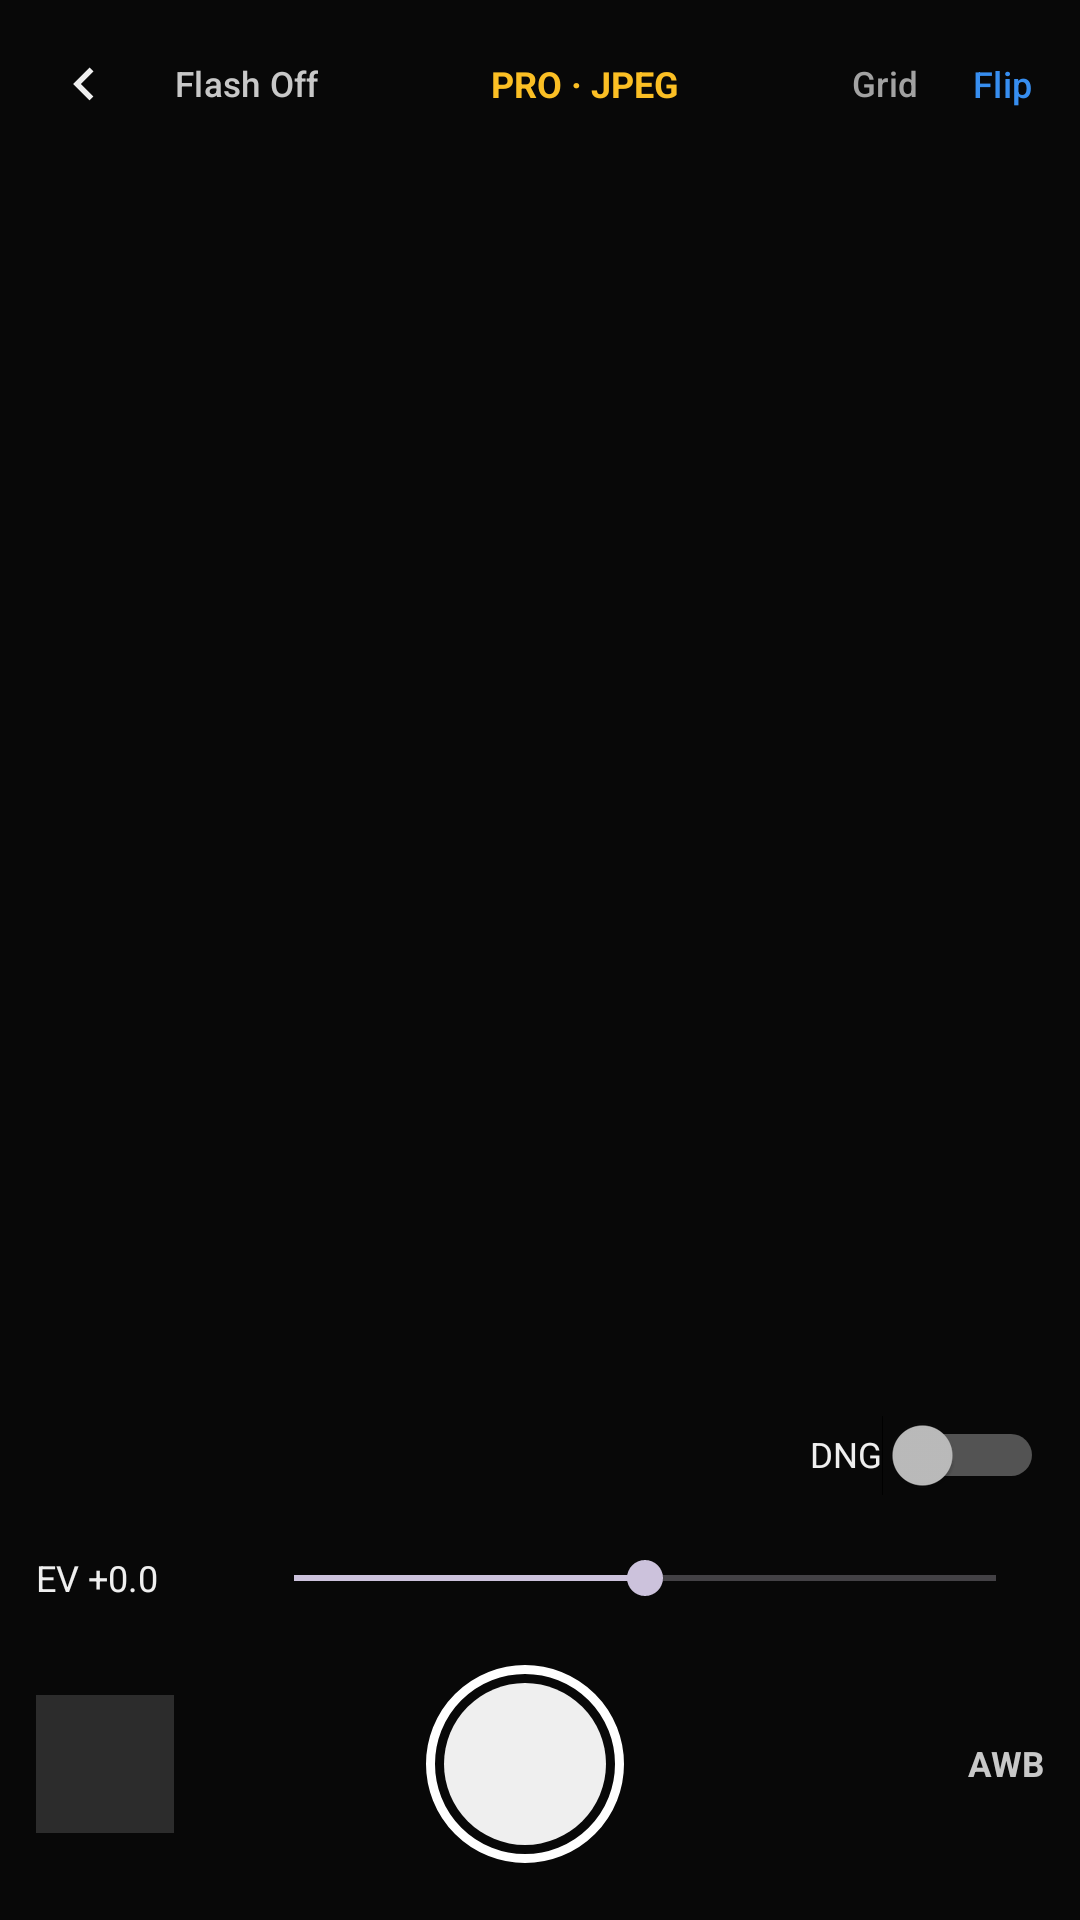

Write the Android layout XML for this screen, with the resource values it uses.
<!-- AndroidManifest.xml: application theme Theme.LightRaw -->
<!-- res/layout/activity_camera.xml -->
<?xml version="1.0" encoding="utf-8"?>
<androidx.constraintlayout.widget.ConstraintLayout xmlns:android="http://schemas.android.com/apk/res/android"
    xmlns:app="http://schemas.android.com/apk/res-auto"
    android:layout_width="match_parent"
    android:layout_height="match_parent"
    android:background="@color/lr_bg"
    android:fitsSystemWindows="true">

    
    <LinearLayout
        android:id="@+id/camTopBar"
        android:layout_width="match_parent"
        android:layout_height="56dp"
        android:background="@color/lr_bg"
        android:gravity="center_vertical"
        android:orientation="horizontal"
        android:paddingHorizontal="6dp"
        app:layout_constraintTop_toTopOf="parent">

        <ImageButton
            android:id="@+id/btnCamClose"
            android:layout_width="44dp"
            android:layout_height="44dp"
            android:background="?attr/selectableItemBackgroundBorderless"
            android:contentDescription="Close Camera"
            android:src="@drawable/ic_lr_back"
            app:tint="@color/lr_text" />

        <Button
            android:id="@+id/btnCamFlash"
            style="@style/Widget.Material3.Button.TextButton"
            android:layout_width="wrap_content"
            android:layout_height="40dp"
            android:minWidth="0dp"
            android:paddingHorizontal="8dp"
            android:text="Flash Off"
            android:textAllCaps="false"
            android:textColor="@color/lr_text_secondary"
            android:textSize="11.5sp" />

        <TextView
            android:id="@+id/tvCamFormatBadge"
            android:layout_width="0dp"
            android:layout_height="wrap_content"
            android:layout_weight="1"
            android:gravity="center"
            android:text="PRO · JPEG"
            android:textColor="@color/lr_warning"
            android:textSize="12sp"
            android:textStyle="bold" />

        <Button
            android:id="@+id/btnCamGrid"
            style="@style/Widget.Material3.Button.TextButton"
            android:layout_width="wrap_content"
            android:layout_height="40dp"
            android:minWidth="0dp"
            android:paddingHorizontal="8dp"
            android:text="Grid"
            android:textAllCaps="false"
            android:textColor="@color/lr_text_muted"
            android:textSize="11.5sp" />

        <Button
            android:id="@+id/btnCamSwitch"
            style="@style/Widget.Material3.Button.TextButton"
            android:layout_width="wrap_content"
            android:layout_height="40dp"
            android:minWidth="0dp"
            android:paddingHorizontal="10dp"
            android:text="Flip"
            android:textAllCaps="false"
            android:textColor="@color/lr_accent_light"
            android:textSize="12sp" />
    </LinearLayout>

    
    <FrameLayout
        android:id="@+id/camPreviewContainer"
        android:layout_width="match_parent"
        android:layout_height="0dp"
        app:layout_constraintBottom_toTopOf="@id/camControls"
        app:layout_constraintTop_toBottomOf="@id/camTopBar">

        <TextureView
            android:id="@+id/camPreview"
            android:layout_width="match_parent"
            android:layout_height="match_parent" />

        <com.moestret.lightraw.ui.views.CameraGridOverlayView
            android:id="@+id/cameraGridOverlay"
            android:layout_width="match_parent"
            android:layout_height="match_parent"
            android:visibility="gone" />
    </FrameLayout>

    
    <LinearLayout
        android:id="@+id/camControls"
        android:layout_width="match_parent"
        android:layout_height="wrap_content"
        android:background="@color/lr_bg"
        android:orientation="vertical"
        android:paddingHorizontal="12dp"
        android:paddingTop="8dp"
        android:paddingBottom="14dp"
        app:layout_constraintBottom_toBottomOf="parent">

        
        <LinearLayout
            android:layout_width="match_parent"
            android:layout_height="38dp"
            android:gravity="center_vertical"
            android:orientation="horizontal">

            <HorizontalScrollView
                android:layout_width="0dp"
                android:layout_height="wrap_content"
                android:layout_weight="1"
                android:scrollbars="none">

                <LinearLayout
                    android:id="@+id/wbStripContainer"
                    android:layout_width="wrap_content"
                    android:layout_height="wrap_content"
                    android:orientation="horizontal" />
            </HorizontalScrollView>

            <Switch
                android:id="@+id/swCamRaw"
                android:layout_width="wrap_content"
                android:layout_height="36dp"
                android:layout_marginStart="8dp"
                android:text="DNG"
                android:textColor="@color/lr_text"
                android:textSize="11.5sp" />
        </LinearLayout>

        
        <LinearLayout
            android:layout_width="match_parent"
            android:layout_height="36dp"
            android:layout_marginTop="4dp"
            android:gravity="center_vertical"
            android:orientation="horizontal">

            <TextView
                android:id="@+id/tvEvValue"
                android:layout_width="70dp"
                android:layout_height="wrap_content"
                android:text="EV +0.0"
                android:textColor="@color/lr_text"
                android:textSize="12sp" />

            <SeekBar
                android:id="@+id/sbCamEv"
                android:layout_width="0dp"
                android:layout_height="34dp"
                android:layout_weight="1"
                android:max="24"
                android:progress="12" />
        </LinearLayout>

        
        <LinearLayout
            android:layout_width="match_parent"
            android:layout_height="76dp"
            android:layout_marginTop="6dp"
            android:gravity="center_vertical"
            android:orientation="horizontal">

            <ImageView
                android:id="@+id/ivLastCapture"
                android:layout_width="46dp"
                android:layout_height="46dp"
                android:background="@color/lr_surface_elevated"
                android:contentDescription="Last Captured Photo"
                android:scaleType="centerCrop" />

            <View
                android:layout_width="0dp"
                android:layout_height="1dp"
                android:layout_weight="1" />

            <ImageButton
                android:id="@+id/btnShutter"
                android:layout_width="66dp"
                android:layout_height="66dp"
                android:background="@drawable/bg_shutter_ring"
                android:contentDescription="Capture Photo" />

            <View
                android:layout_width="0dp"
                android:layout_height="1dp"
                android:layout_weight="1" />

            <TextView
                android:id="@+id/tvCamWbBadge"
                android:layout_width="56dp"
                android:layout_height="wrap_content"
                android:gravity="end"
                android:text="AWB"
                android:textColor="@color/lr_text_secondary"
                android:textSize="11.5sp"
                android:textStyle="bold" />
        </LinearLayout>
    </LinearLayout>

</androidx.constraintlayout.widget.ConstraintLayout>
<!-- resources referenced by this layout -->
<resources>
  <color name="lr_accent_light">#378EF0</color>
  <color name="lr_bg">#080808</color>
  <color name="lr_surface_elevated">#2C2C2C</color>
  <color name="lr_text">#EFEFEF</color>
  <color name="lr_text_muted">#A2A2A2</color>
  <color name="lr_text_secondary">#C8C8C8</color>
  <color name="lr_warning">#FBBF24</color>
  <!-- drawable bg_shutter_ring (drawable) -->
  <?xml version="1.0" encoding="utf-8"?>
  <layer-list xmlns:android="http://schemas.android.com/apk/res/android">
      <item>
          <shape android:shape="oval">
              <stroke android:width="3dp" android:color="#FFFFFF" />
              <solid android:color="#00000000" />
          </shape>
      </item>
      <item android:left="6dp" android:top="6dp" android:right="6dp" android:bottom="6dp">
          <shape android:shape="oval">
              <solid android:color="#EFEFEF" />
          </shape>
      </item>
  </layer-list>
  <!-- drawable ic_lr_back (drawable) -->
  <vector xmlns:android="http://schemas.android.com/apk/res/android" android:width="22dp" android:height="22dp" android:viewportWidth="24" android:viewportHeight="24">
      <path android:fillColor="#EFEFEF" android:pathData="M15.41,7.41L14,6l-6,6 6,6 1.41,-1.41L10.83,12z" />
  </vector>
  <style name="Theme.LightRaw" parent="Theme.Material3.Dark.NoActionBar">
          <item name="colorPrimary">@color/lr_accent</item>
          <item name="colorOnPrimary">@color/lr_on_accent</item>
          <item name="colorSurface">@color/lr_surface</item>
          <item name="colorOnSurface">@color/lr_text</item>
          <item name="android:colorBackground">@color/lr_bg</item>
          <item name="android:windowBackground">@color/lr_bg</item>
          <item name="android:statusBarColor">@color/lr_bg</item>
          <item name="android:navigationBarColor">@color/lr_surface</item>
      </style>
  <color name="lr_accent">#2563EB</color>
  <color name="lr_on_accent">#FFFFFF</color>
  <color name="lr_surface">#1E1E1E</color>
</resources>
